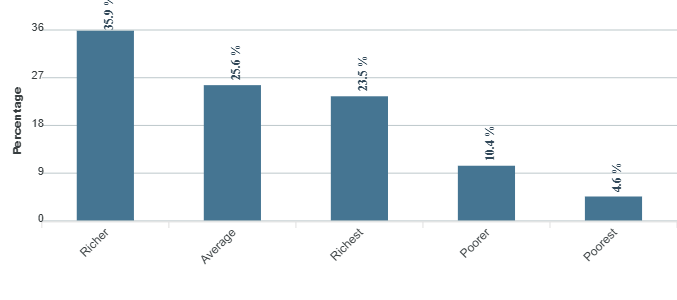

Data behind this chart, as committed beside it:
category, series-0
Richer, 35.9
Average, 25.6
Richest, 23.5
Poorer, 10.4
Poorest, 4.6
